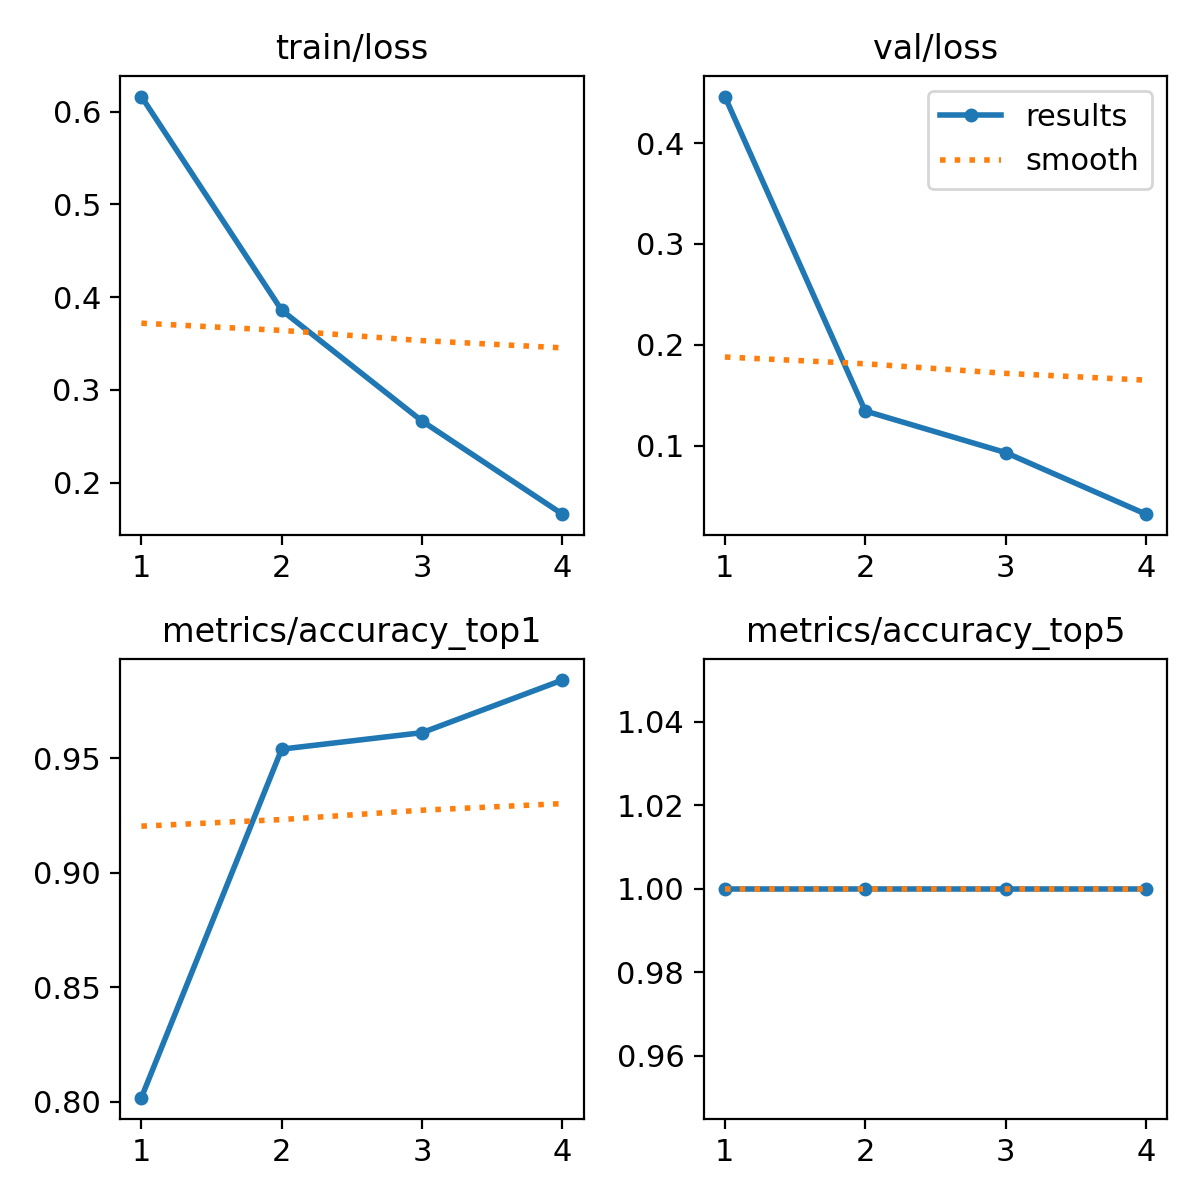

Source data for this figure (header and first rows):
epoch, time, train/loss, metrics/accuracy_top1, metrics/accuracy_top5, val/loss, lr/pg0, lr/pg1, lr/pg2
1, 160.3, 0.6162, 0.8017, 1, 0.4461, 0.0005525, 0.0005525, 0.0005525
2, 321.4, 0.3859, 0.954, 1, 0.1344, 0.0008339, 0.0008339, 0.0008339
3, 478.4, 0.2665, 0.9612, 1, 0.09318, 0.0008402, 0.0008402, 0.0008402
4, 632.3, 0.1662, 0.9842, 1, 0.03211, 0.0004293, 0.0004293, 0.0004293
